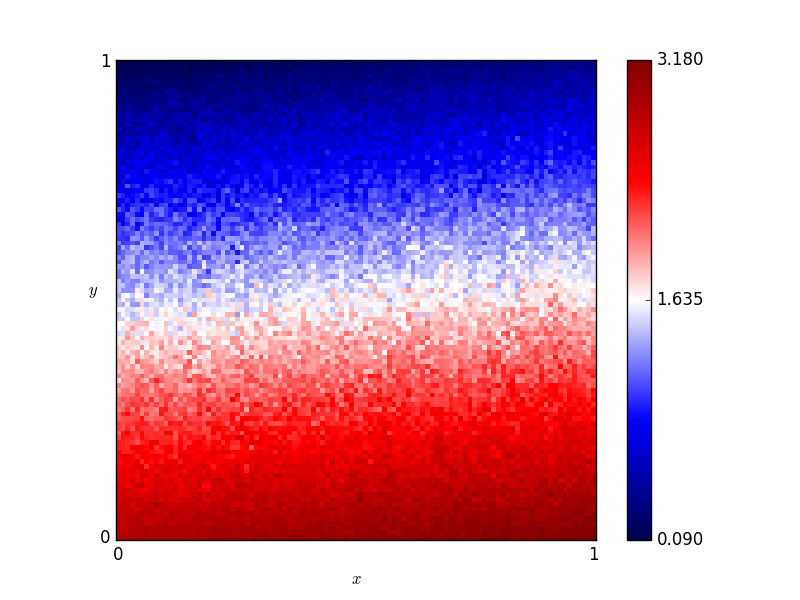

Source data for this figure (header and first rows):
x, y, score
0.46, 0.76, 0.97
0.54, 0.86, 0.64
0.16, 0.19, 2.505
0.61, 0.18, 2.525
0.82, 0.41, 1.785
0.72, 0.66, 1.3
0.63, 0.37, 2.01
0.41, 0.28, 2.23
0.16, 0.44, 1.71
0.8, 0.33, 2.035
0.84, 0.23, 2.275
0.25, 0.48, 1.785
0.62, 0.7, 1.075
0.78, 0.28, 2.315
0.03, 0.68, 1.08
0.57, 0.0, 3.09
0.69, 0.37, 2.06
0.46, 0.05, 2.855
0.65, 0.03, 2.92
0.56, 0.8, 0.61
0.28, 0.44, 1.68
0.65, 0.0, 3.135
0.57, 0.1, 2.705
0.44, 0.29, 2.165
0.63, 0.49, 1.93
0.26, 0.03, 2.985
0.92, 0.27, 2.22
0.69, 0.35, 2.08
0.79, 0.78, 0.8
0.3, 0.26, 2.245
0.98, 0.54, 1.57
0.25, 0.62, 1.425
0.55, 0.43, 1.86
0.19, 0.06, 2.785
0.14, 0.65, 1.16
0.09, 0.65, 1.07
0.92, 1.0, 0.36
0.51, 0.43, 1.92
0.36, 0.66, 1.325
0.33, 0.92, 0.38
0.01, 0.93, 0.315
0.25, 0.81, 0.68
0.9, 0.46, 1.98
0.3, 0.12, 2.62
0.87, 0.59, 1.47
0.8, 0.75, 0.965
0.93, 0.2, 2.585
0.34, 0.41, 1.92
0.05, 0.48, 1.685
0.9, 0.12, 2.94
0.59, 0.65, 1.34
0.72, 0.62, 1.42
0.29, 0.87, 0.465
0.02, 0.72, 0.79
0.8, 0.35, 2.125
0.09, 0.22, 2.24
0.05, 0.61, 1.395
0.49, 0.38, 1.99
0.62, 0.21, 2.415
0.79, 0.55, 1.555
... 10,141 more rows
